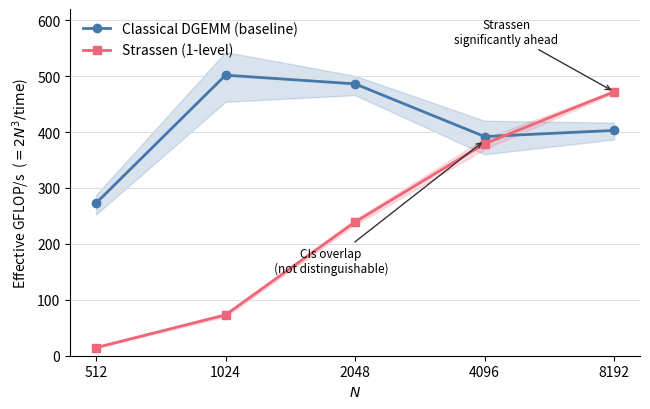

This figure's Python source:
"""
Figure: optimized classical DGEMM vs. optimized 1-level Strassen,
effective GFLOP/s vs N, mean + bootstrap 95% CI band -- backs
paper/main.tex Table strassen-crossover. n=30 independent launches per
point; numbers copied verbatim from that table (and from
src/strassen2/results_n30_crossover_20261020_152612/).
Run: python3 fig_strassen_crossover.py
Output: fig_strassen_crossover.pdf
"""
import matplotlib.pyplot as plt

N = [512, 1024, 2048, 4096, 8192]
dgemm = [272.8, 501.7, 486.1, 391.9, 402.9]
dgemm_lo = [252.5, 454.1, 465.9, 360.2, 386.7]
dgemm_hi = [287.5, 543.0, 500.5, 420.2, 416.9]
strassen = [14.5, 73.0, 239.1, 379.0, 472.0]
strassen_lo = [13.8, 69.6, 234.0, 369.3, 469.7]
strassen_hi = [15.0, 76.2, 243.8, 388.5, 474.2]

fig, ax = plt.subplots(figsize=(6.6, 4.2))
ax.plot(N, dgemm, marker="o", color="#4477AA", label="Classical DGEMM (baseline)", lw=2)
ax.fill_between(N, dgemm_lo, dgemm_hi, color="#4477AA", alpha=0.2, zorder=1)
ax.plot(N, strassen, marker="s", color="#EE6677", label="Strassen (1-level)", lw=2)
ax.fill_between(N, strassen_lo, strassen_hi, color="#EE6677", alpha=0.2, zorder=1)

ax.annotate("CIs overlap\n(not distinguishable)", xy=(4096, 385), xytext=(1800, 150),
            arrowprops=dict(arrowstyle="->", color="#333333"), fontsize=8.5, ha="center")
ax.annotate("Strassen\nsignificantly ahead", xy=(8192, 472), xytext=(4600, 560),
            arrowprops=dict(arrowstyle="->", color="#333333"), fontsize=8.5, ha="center")

ax.set_xscale("log", base=2)
ax.set_xticks(N)
ax.set_xticklabels([str(n) for n in N])
ax.set_xlabel("$N$")
ax.set_ylabel("Effective GFLOP/s  ($=2N^3/\\mathrm{time}$)")
ax.set_ylim(0, 620)
ax.legend(frameon=False, loc="upper left")
ax.spines[["top", "right"]].set_visible(False)
ax.grid(axis="y", color="#dddddd", lw=0.7, zorder=0)
fig.tight_layout()
fig.savefig("fig_strassen_crossover.pdf")
print("wrote fig_strassen_crossover.pdf")
